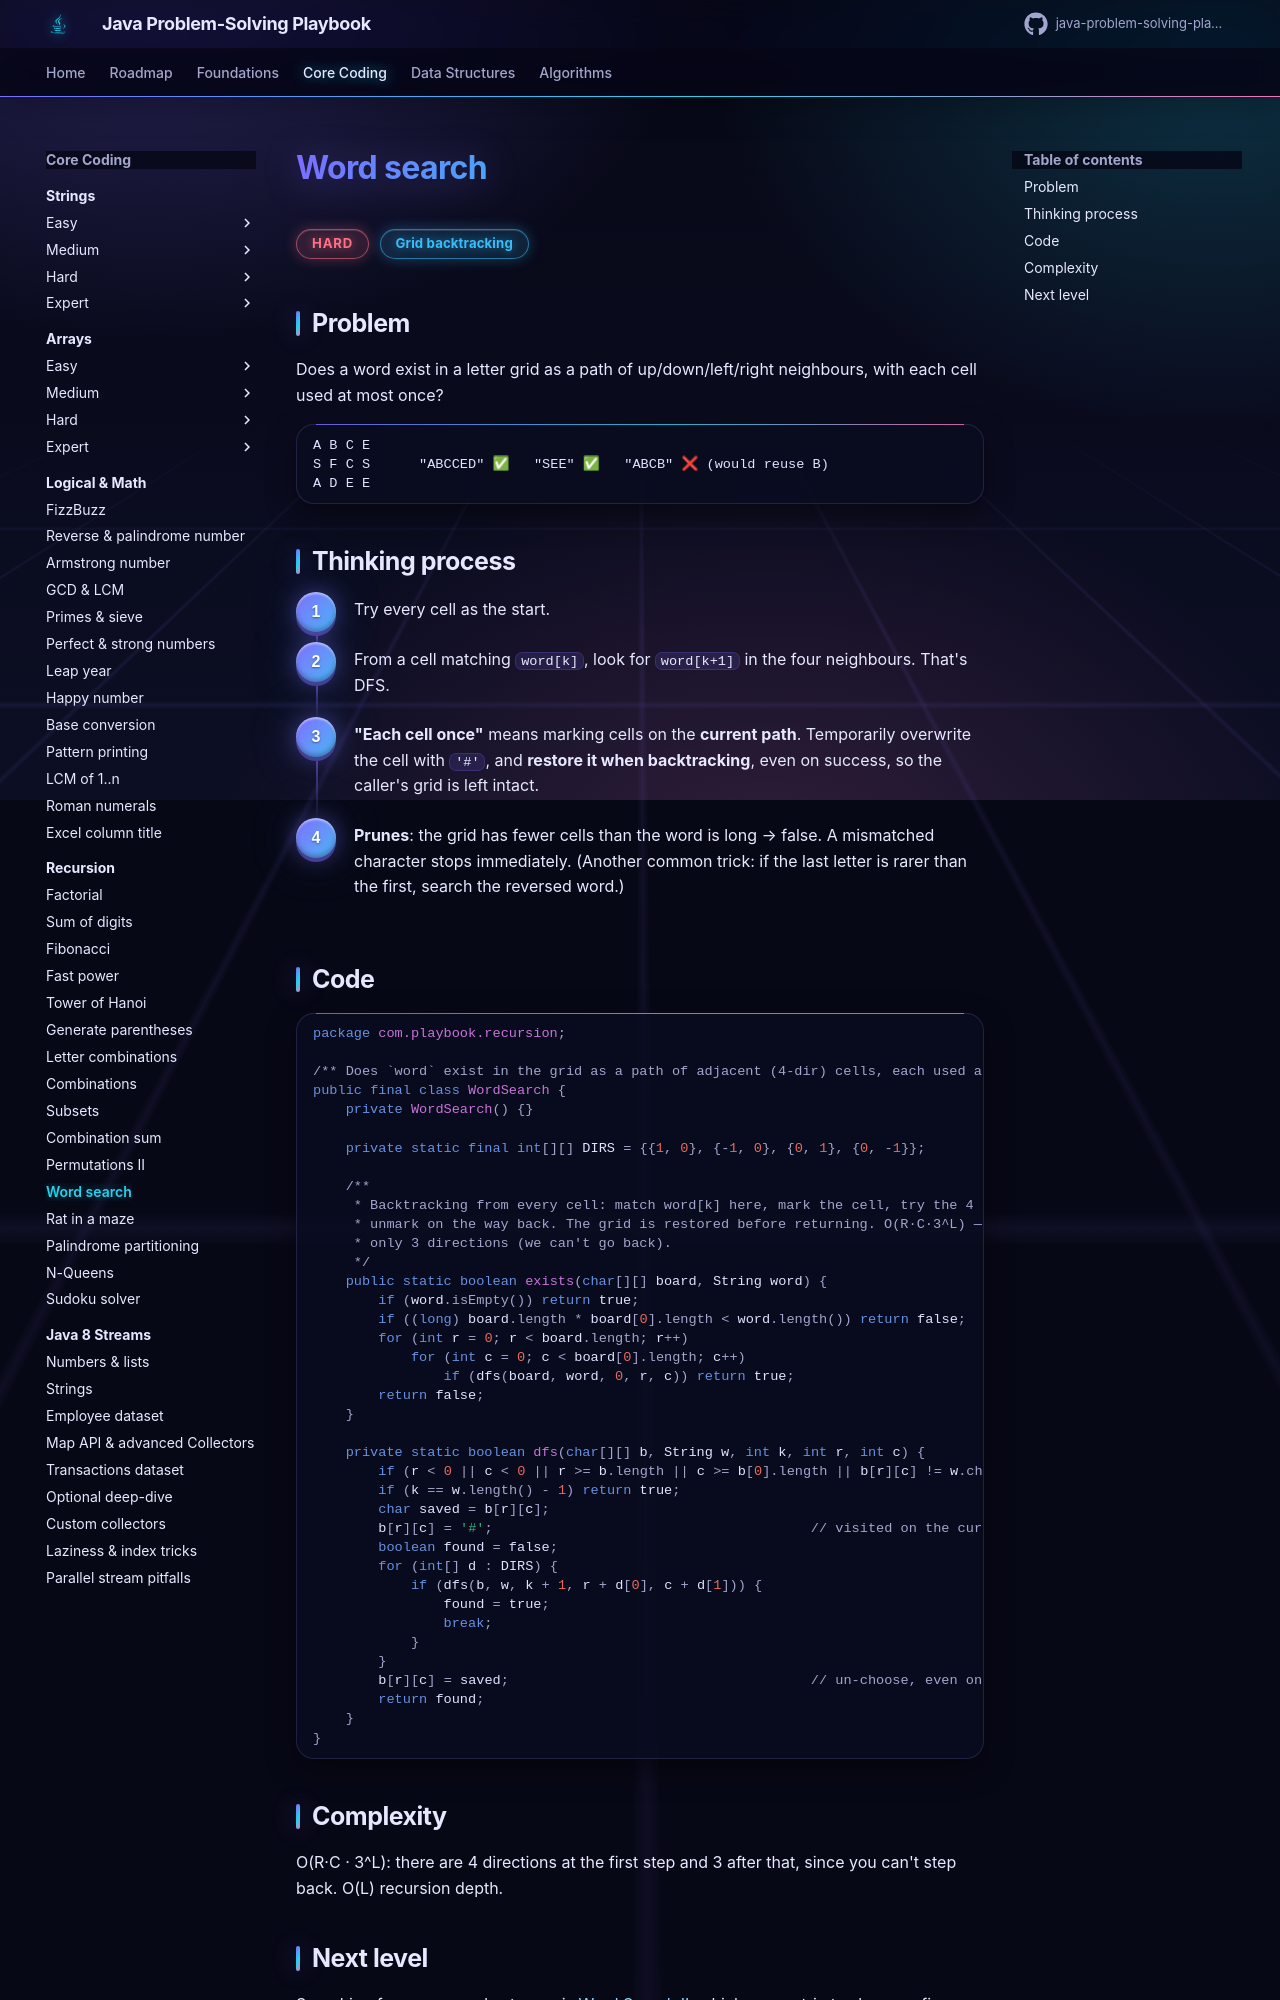

repository: khiruashish/java-problem-solving-playbook · page: 04-recursion/word-search/index.html · generator: mkdocs

# Word search

<span class="badge hard">Hard</span> <span class="badge tag">Grid backtracking</span>

## Problem
Does a word exist in a letter grid as a path of up/down/left/right neighbours, with each cell used at most once?
```
A B C E
S F C S      "ABCCED" ✅   "SEE" ✅   "ABCB" ❌ (would reuse B)
A D E E
```

## Thinking process
<div class="steps" markdown>

1. Try every cell as the start.
2. From a cell matching `word[k]`, look for `word[k+1]` in the four neighbours. That's DFS.
3. **"Each cell once"** means marking cells on the **current path**. Temporarily overwrite the cell with `'#'`, and
   **restore it when backtracking**, even on success, so the caller's grid is left intact.
4. **Prunes**: the grid has fewer cells than the word is long → false. A mismatched character stops immediately.
   (Another common trick: if the last letter is rarer than the first, search the reversed word.)

</div>

## Code
```java
--8<-- "src/main/java/com/playbook/recursion/WordSearch.java"
```

## Complexity
O(R·C · 3^L): there are 4 directions at the first step and 3 after that, since you can't step back. O(L) recursion depth.
